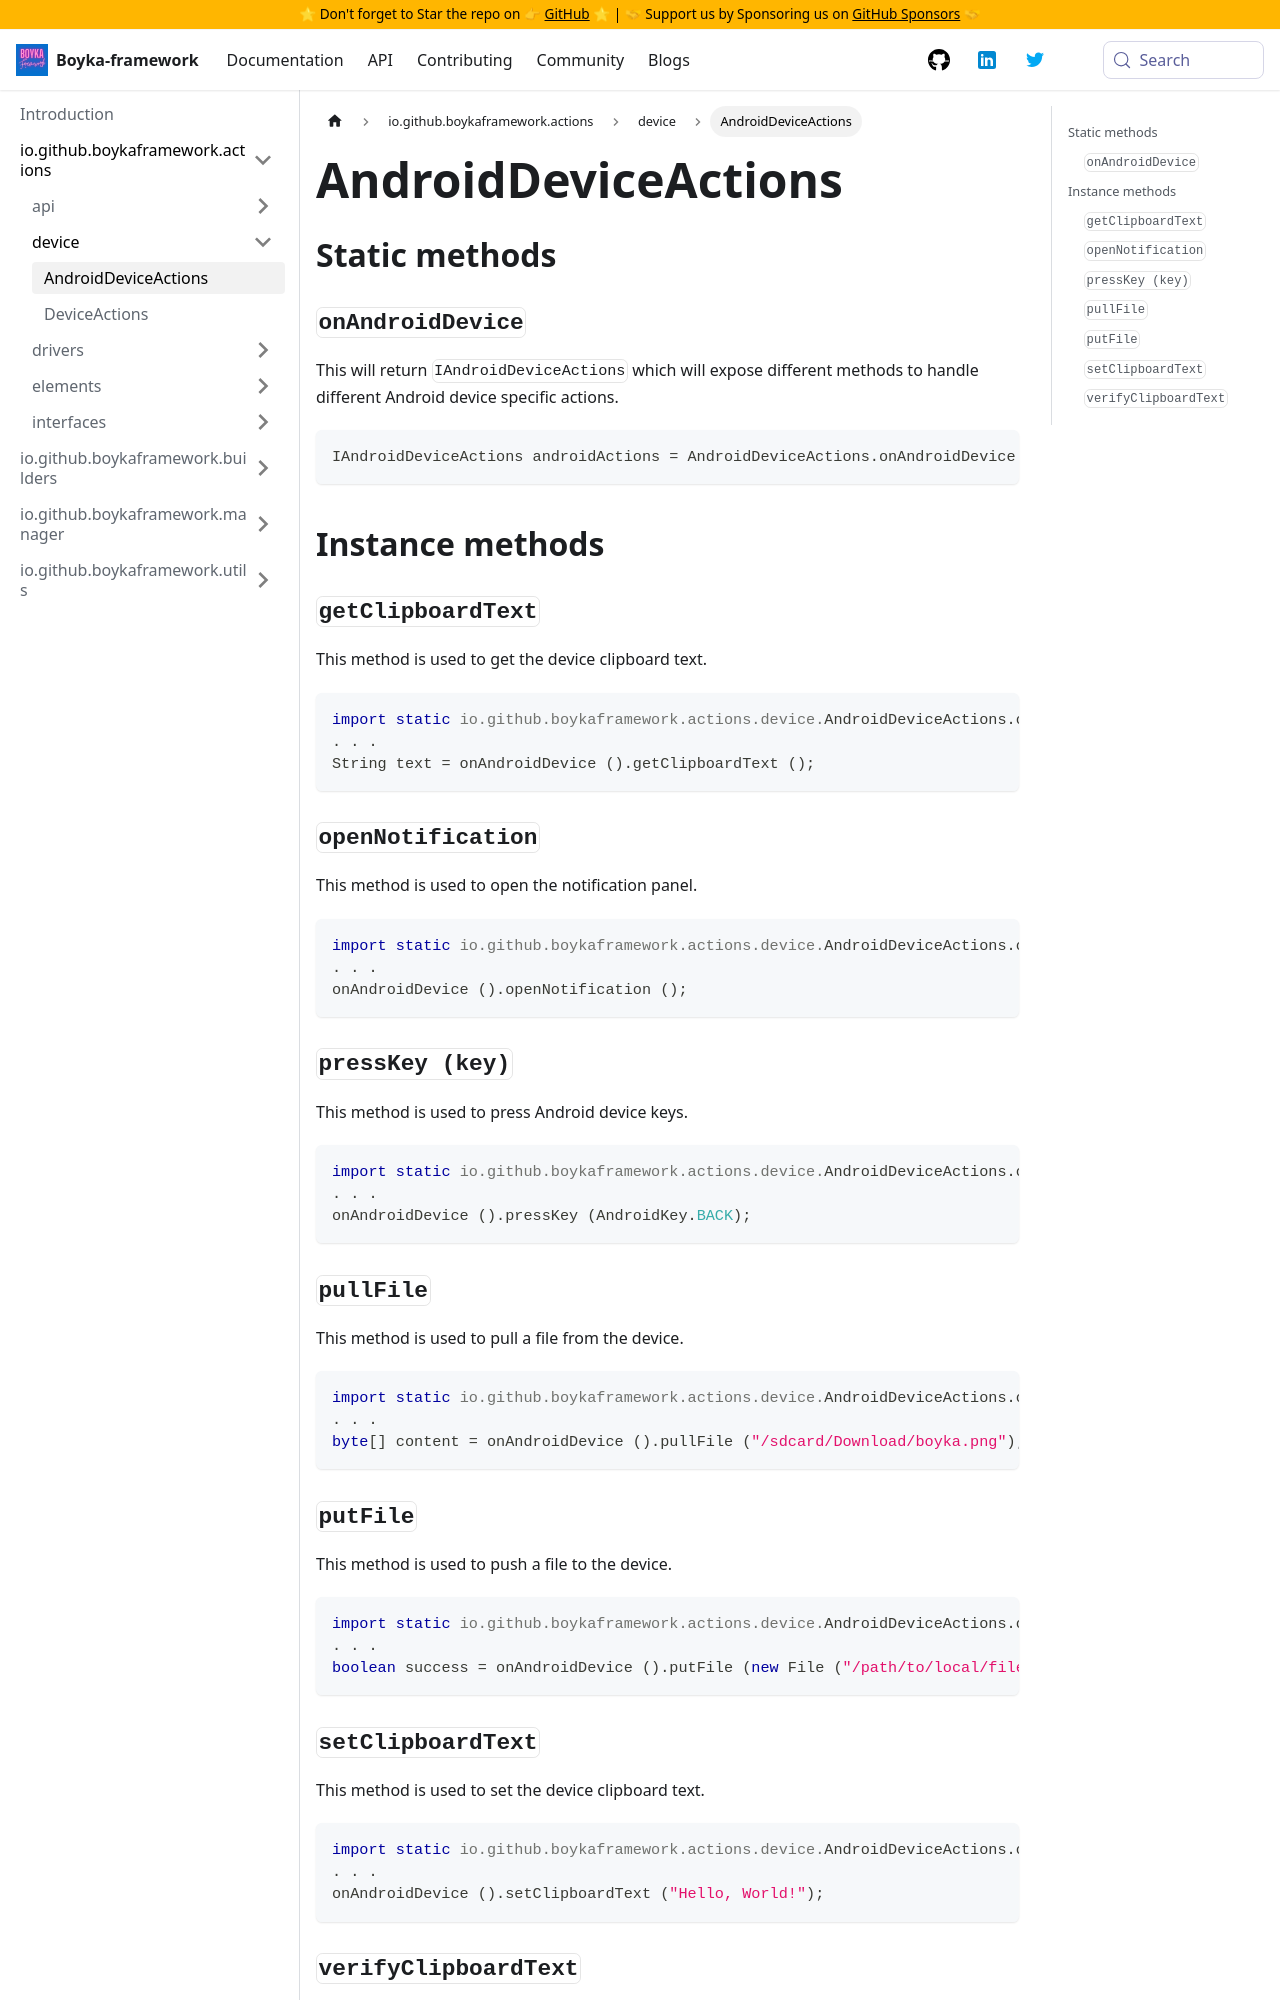

repository: BoykaFramework/boyka-framework · page: api/actions/device/android-device-actions/index.html · generator: docusaurus

---
title: AndroidDeviceActions
sidebar_position: 1
---

## Static methods

### `onAndroidDevice` {#on-android-device}

This will return `IAndroidDeviceActions` which will expose different methods to handle different Android device specific actions.

```java
IAndroidDeviceActions androidActions = AndroidDeviceActions.onAndroidDevice ();
```

## Instance methods

### `getClipboardText` {#get-clipboard-text}

This method is used to get the device clipboard text.

```java
import static io.github.boykaframework.actions.device.AndroidDeviceActions.onAndroidDevice;
. . .
String text = onAndroidDevice ().getClipboardText ();
```

### `openNotification` {#open-notification}

This method is used to open the notification panel.

```java
import static io.github.boykaframework.actions.device.AndroidDeviceActions.onAndroidDevice;
. . .
onAndroidDevice ().openNotification ();
```

### `pressKey (key)` {#press-key}

This method is used to press Android device keys.

```java
import static io.github.boykaframework.actions.device.AndroidDeviceActions.onAndroidDevice;
. . .
onAndroidDevice ().pressKey (AndroidKey.BACK);
```

### `pullFile` {#pull-file}

This method is used to pull a file from the device.

```java
import static io.github.boykaframework.actions.device.AndroidDeviceActions.onAndroidDevice;
. . .
byte[] content = onAndroidDevice ().pullFile ("/sdcard/Download/boyka.png");
```
